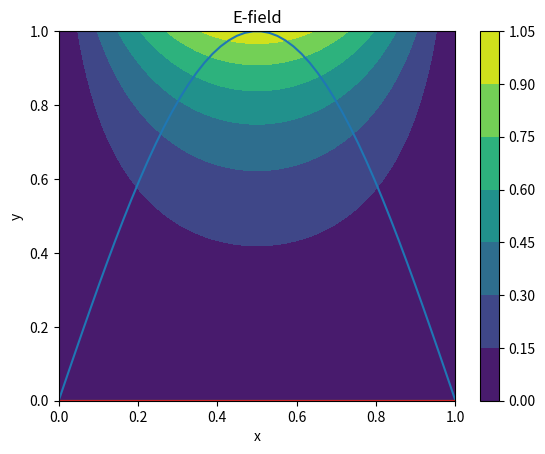

Generate this figure with matplotlib:
import functools as ft
import scipy.integrate as scint
import numpy as np
import matplotlib.pyplot as plt


upper = 1
potname = "sin"


def V_0(x):
    return np.sin(np.pi * x)


def intfunc(x,m):
    return V_0(x) * np.sin(np.pi * x * m)


k = 50
B = [2 * scint.quad(ft.partial(intfunc, m=n), 0, 1, limit=200)[0]for n in range(1, upper+1)]
print(B)
test = np.array([[B] * k] * k).transpose()


def X(x):
    ns = np.arange(1, upper+1)
    sinxs = np.array([np.sin(np.pi * x * n) for n in ns])
    return sinxs


def Y(y):
    ns = np.arange(1, upper + 1)
    sinhys = np.array([np.sinh(np.pi * y * n) / (np.sinh(np.pi * n)) for n in ns])
    return sinhys


def potential(x,y):
    pot = np.sum((test * Y(y)) * X(x), axis=0)
    return pot


def potential_1D(x, y):
    return np.sum((np.array([B]*k).T * Y(y)) * X(x), axis=0)


# setup coordinates
x = np.linspace(0, 1, k)
y = np.linspace(0, 1, k)
xx, yy = np.meshgrid(x, y)


z = potential(xx, yy)
Ey, Ex = np.gradient(-z, x, y)

q = plt.quiver(xx, yy, Ex, Ey)


plt.contourf(xx, yy, z)
plt.colorbar()
plt.xlabel("x")
plt.ylabel("y")
plt.title("V(x, y)")
plt.savefig(f"potential contourf v0={potname} n={upper}.pdf")
plt.show()


plt.plot(x, z[-1, :])
plt.title("potential edge V(x ,1)")
plt.xlabel("x")
plt.ylabel("potential")
plt.savefig(f"v0={potname} n={upper}.pdf")
plt.show()


plt.plot(x, z[0, :])
plt.title("potential edge V(x,0)")
plt.xlabel("x")
plt.ylabel("potential")
plt.savefig(f"y0 edge v0={potname} n={upper}.pdf")
plt.show()


plt.plot(x, z[:, 0])
plt.title("potential edge V(0,y)")
plt.xlabel("y")
plt.ylabel("potential")
plt.savefig(f"x0 edge v0={potname} n={upper}.pdf")
plt.show()


plt.plot(x, z[:, -1])
plt.title("potential edge V(L,y)")
plt.xlabel("y")
plt.ylabel("potential")
plt.savefig(f"xL edge v0={potname} n={upper}.pdf")
plt.show()


plt.title("E-field")
plt.xlabel("x")
plt.ylabel("y")
plt.savefig(f"E-field v0={potname} n={upper}.pdf")
plt.show()
